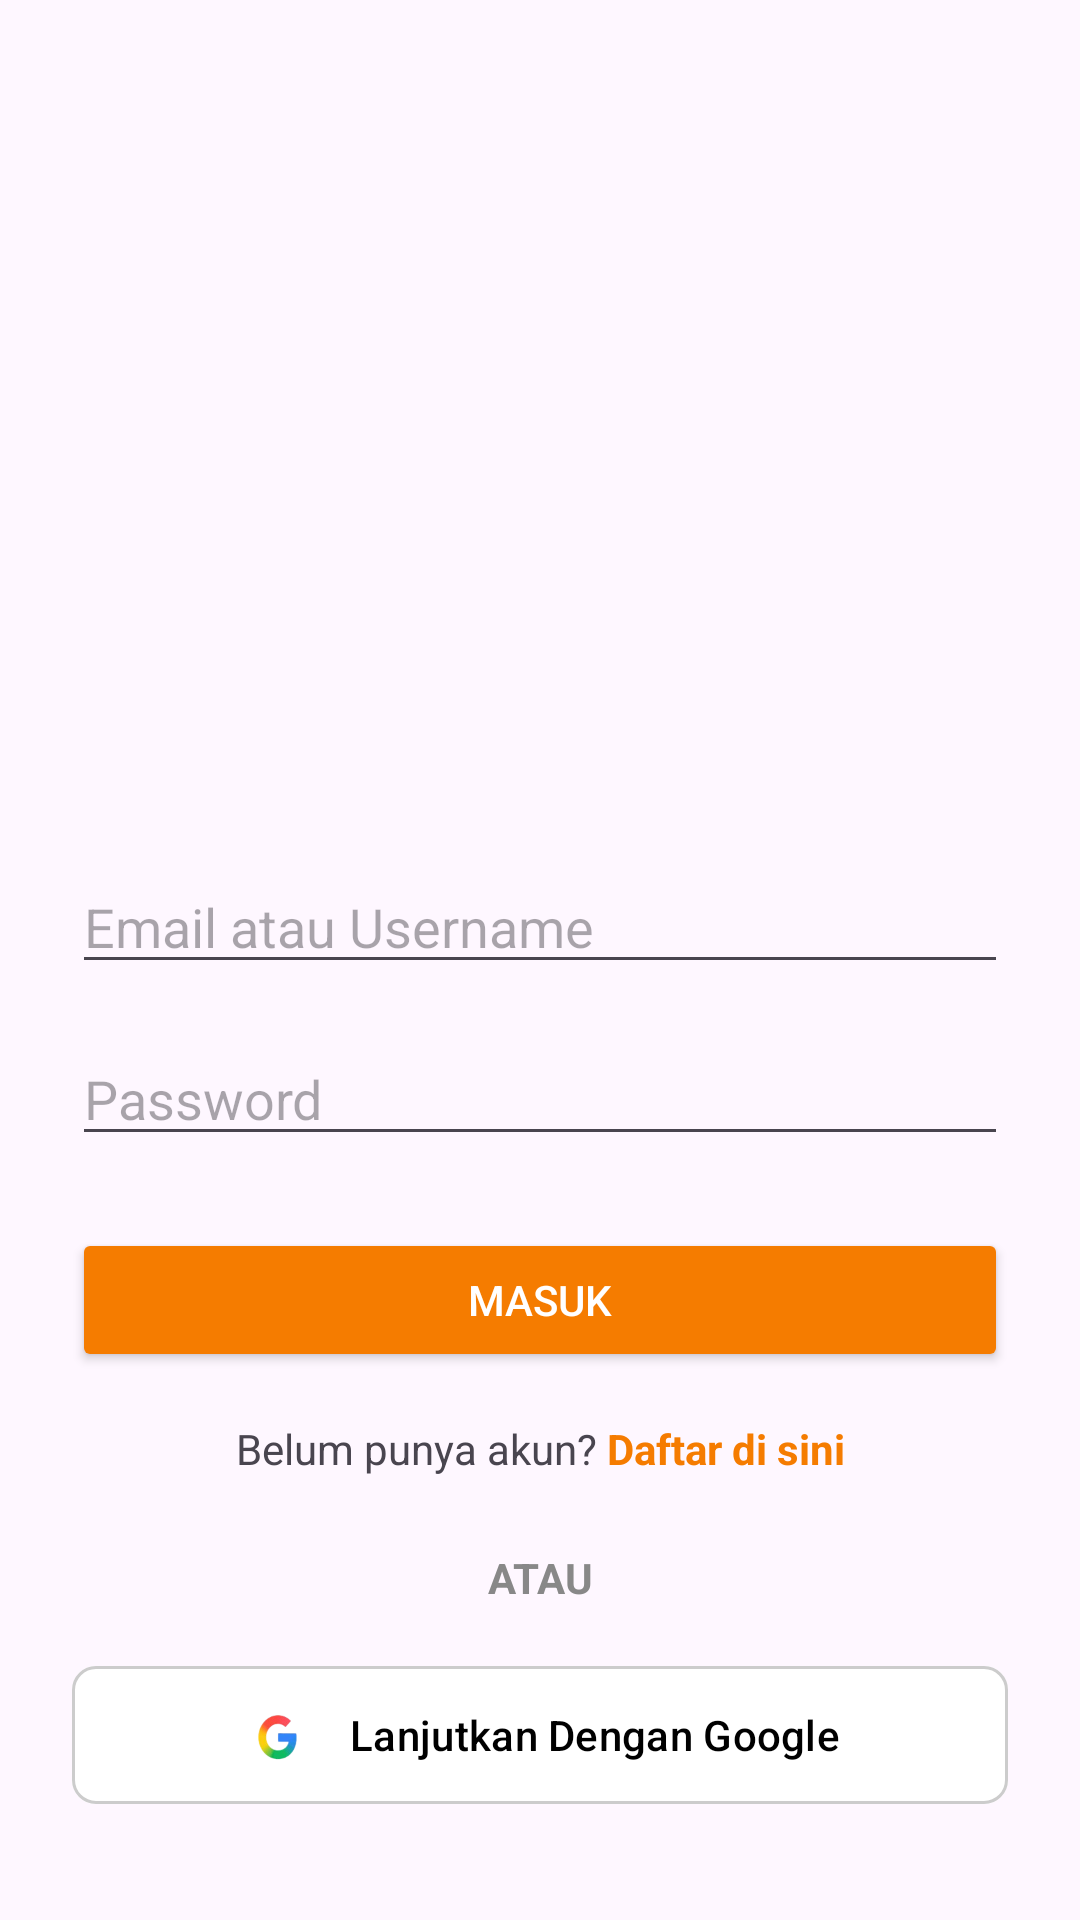

Reconstruct the res/layout file that produces this screen, plus the resources it refers to.
<!-- AndroidManifest.xml: application theme Theme.MartabakDanTerangBulan -->
<!-- res/layout/activity_login.xml -->
<?xml version="1.0" encoding="utf-8"?>
<ScrollView xmlns:android="http://schemas.android.com/apk/res/android"
    xmlns:app="http://schemas.android.com/apk/res-auto"
    android:layout_width="match_parent"
    android:layout_height="match_parent"
    android:fillViewport="true">

    <androidx.constraintlayout.widget.ConstraintLayout
        android:layout_width="match_parent"
        android:layout_height="wrap_content"
        android:padding="24dp">

        <ImageView
            android:id="@+id/ivLogo"
            android:layout_width="220dp"
            android:layout_height="220dp"
            android:src="@drawable/logo"
            android:scaleType="fitCenter"
            app:layout_constraintVertical_chainStyle="packed"
            app:layout_constraintTop_toTopOf="parent"
            app:layout_constraintBottom_toTopOf="@+id/etUsername"
            app:layout_constraintStart_toStartOf="parent"
            app:layout_constraintEnd_toEndOf="parent" />

        <EditText
            android:id="@+id/etUsername"
            android:layout_width="0dp"
            android:layout_height="wrap_content"
            android:hint="Email atau Username"
            android:inputType="textEmailAddress"
            android:layout_marginTop="32dp"
            app:layout_constraintTop_toBottomOf="@id/ivLogo"
            app:layout_constraintBottom_toTopOf="@+id/etPassword"
            app:layout_constraintStart_toStartOf="parent"
            app:layout_constraintEnd_toEndOf="parent" />

        <EditText
            android:id="@+id/etPassword"
            android:layout_width="0dp"
            android:layout_height="wrap_content"
            android:hint="Password"
            android:inputType="textPassword"
            android:layout_marginTop="16dp"
            app:layout_constraintTop_toBottomOf="@id/etUsername"
            app:layout_constraintBottom_toTopOf="@+id/btnLogin"
            app:layout_constraintStart_toStartOf="parent"
            app:layout_constraintEnd_toEndOf="parent" />

        <Button
            android:id="@+id/btnLogin"
            android:layout_width="0dp"
            android:layout_height="wrap_content"
            android:text="Masuk"
            android:layout_marginTop="24dp"
            android:backgroundTint="@color/orange_primary"
            android:textColor="@color/white"
            app:layout_constraintTop_toBottomOf="@id/etPassword"
            app:layout_constraintBottom_toTopOf="@+id/tvBelumPunyaAkun"
            app:layout_constraintStart_toStartOf="parent"
            app:layout_constraintEnd_toEndOf="parent" />

        <TextView
            android:id="@+id/tvBelumPunyaAkun"
            android:layout_width="wrap_content"
            android:layout_height="wrap_content"
            android:text="Belum punya akun?"
            android:layout_marginTop="16dp"
            app:layout_constraintTop_toBottomOf="@id/btnLogin"
            app:layout_constraintBottom_toTopOf="@+id/tvAtau"
            app:layout_constraintEnd_toStartOf="@+id/tvDaftar"
            app:layout_constraintHorizontal_chainStyle="packed"
            app:layout_constraintStart_toStartOf="parent" />

        <TextView
            android:id="@+id/tvDaftar"
            android:layout_width="wrap_content"
            android:layout_height="wrap_content"
            android:text=" Daftar di sini"
            android:textStyle="bold"
            android:textColor="@color/orange_primary"
            app:layout_constraintTop_toTopOf="@id/tvBelumPunyaAkun"
            app:layout_constraintBottom_toBottomOf="@id/tvBelumPunyaAkun"
            app:layout_constraintStart_toEndOf="@id/tvBelumPunyaAkun"
            app:layout_constraintEnd_toEndOf="parent" />

        <TextView
            android:id="@+id/tvAtau"
            android:layout_width="wrap_content"
            android:layout_height="wrap_content"
            android:text="ATAU"
            android:textStyle="bold"
            android:textColor="#888888"
            android:layout_marginTop="24dp"
            app:layout_constraintTop_toBottomOf="@id/tvBelumPunyaAkun"
            app:layout_constraintBottom_toTopOf="@+id/btnGoogleLogin"
            app:layout_constraintStart_toStartOf="parent"
            app:layout_constraintEnd_toEndOf="parent" />

        <com.google.android.material.button.MaterialButton
            android:id="@+id/btnGoogleLogin"
            android:layout_width="0dp"
            android:layout_height="54dp"
            android:text="Lanjutkan Dengan Google"
            android:textColor="#000000"
            android:backgroundTint="#FFFFFF"
            app:strokeColor="#CCCCCC"
            app:strokeWidth="1dp"
            app:cornerRadius="8dp"

            app:icon="@drawable/logo_google"
            app:iconTint="@null"
            app:iconGravity="textStart"
            app:iconSize="24dp"
            app:iconPadding="12dp"

            android:layout_marginTop="16dp"
            app:layout_constraintTop_toBottomOf="@id/tvAtau"
            app:layout_constraintBottom_toBottomOf="parent"
            app:layout_constraintStart_toStartOf="parent"
            app:layout_constraintEnd_toEndOf="parent" />

    </androidx.constraintlayout.widget.ConstraintLayout>
</ScrollView>
<!-- resources referenced by this layout -->
<resources>
  <color name="orange_primary">#F57C00</color>
  <color name="white">#FFFFFFFF</color>
  <!-- drawable logo_google: png bitmap (drawable, 31638 bytes) -->
  <style name="Theme.MartabakDanTerangBulan" parent="Base.Theme.MartabakDanTerangBulan" />
  <style name="Base.Theme.MartabakDanTerangBulan" parent="Theme.Material3.DayNight.NoActionBar">
          
          
      </style>
</resources>
